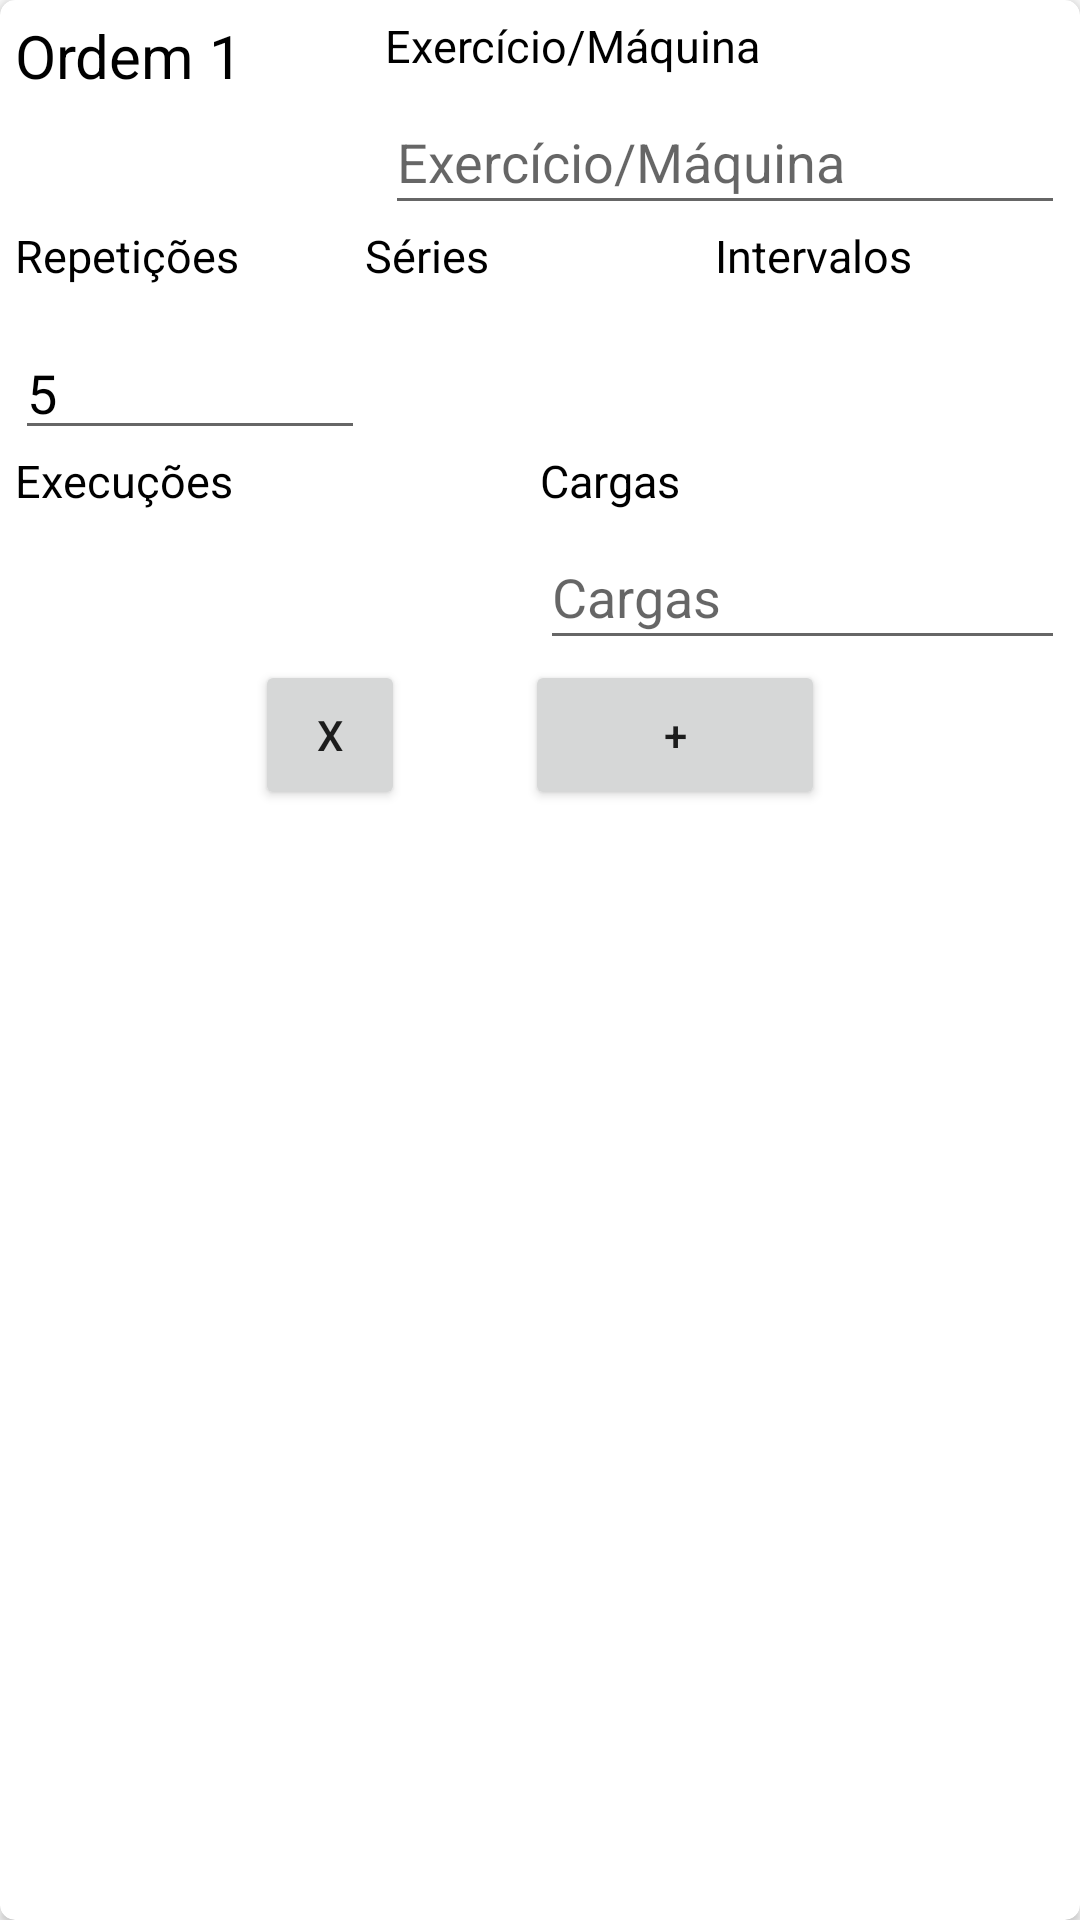

Produce the Android XML layout that renders to this screen, including the resource entries it uses.
<!-- AndroidManifest.xml: application theme AppTheme -->
<!-- res/layout/adapter_card_view_treino_visualizar.xml -->
<android.support.v7.widget.CardView
    xmlns:android="http://schemas.android.com/apk/res/android"
    android:orientation="horizontal"
    android:layout_width="match_parent"
    xmlns:card_view="http://schemas.android.com/apk/res-auto"
    android:layout_margin="5dp"
    card_view:cardCornerRadius="5dp"
    android:layout_height="match_parent">
    <LinearLayout
        android:layout_width="match_parent"
        android:layout_height="match_parent"
        android:orientation="vertical"
        android:padding="5dp"
        >

        <LinearLayout
            android:layout_width="match_parent"
            android:layout_height="70dp"
            android:orientation="horizontal">
            <LinearLayout
                android:layout_width="20dp"
                android:layout_height="match_parent"
                android:orientation="vertical"
                android:layout_weight="1">
                <TextView
                    android:layout_width="match_parent"
                    android:layout_height="match_parent"
                    android:layout_weight="1"
                    android:textSize="20dp"
                    android:id="@+id/lblOrdem"
                    android:text="Ordem 1"
                    android:textColor="@android:color/black"

                    />
            </LinearLayout>
            <LinearLayout
                android:layout_width="20dp"
                android:layout_height="match_parent"
                android:orientation="vertical"
                android:layout_weight="2"
                >
                <TextView
                    android:layout_width="match_parent"
                    android:layout_height="50dp"
                    android:layout_weight="1"
                    android:textSize="15dp"
                    android:text="@string/ExercicioMaquina"
                    android:textColor="@android:color/black"
                    />
                <EditText
                    android:layout_weight="1"
                    android:layout_height="match_parent"
                    android:layout_width="match_parent"
                    android:maxLength="20"
                    android:id="@+id/edtExercicio"
                    android:hint="@string/ExercicioMaquina"

                    />
            </LinearLayout>
        </LinearLayout>
        <LinearLayout
            android:layout_width="match_parent"
            android:layout_height="75dp"
            android:orientation="horizontal"
            >
            <LinearLayout
                android:layout_width="match_parent"
                android:layout_height="75dp"
                android:orientation="vertical"
                android:layout_weight="1">
                <TextView
                    android:layout_width="match_parent"
                    android:layout_height="match_parent"
                    android:layout_weight="1"
                    android:textSize="15dp"
                    android:text="@string/Repeticoes"
                    android:textColor="@android:color/black"
                    />
                <EditText
                    android:layout_width="match_parent"
                    android:layout_height="80dp"
                    android:layout_weight="1"
                    android:text="5"
                    android:id="@+id/edtRepeticoes"
                    android:hint="@string/Repeticoes"
                    android:inputType="phone"
                    android:textColor="@android:color/black"/>
            </LinearLayout>
            <LinearLayout
                android:layout_width="match_parent"
                android:layout_height="match_parent"
                android:orientation="vertical"
                android:layout_weight="1">
                <TextView
                    android:layout_width="match_parent"
                    android:layout_height="50dp"
                    android:layout_weight="1"
                    android:textSize="15dp"
                    android:text="@string/Series"
                    android:textColor="@android:color/black"
                    />

                <TextView
                    android:layout_width="match_parent"
                    android:layout_height="50dp"
                    android:layout_weight="1"
                    android:id="@+id/lblSeries"
                    android:textColor="@android:color/black"
                    />

                <Spinner
                    android:layout_width="wrap_content"
                    android:layout_height="match_parent"
                    android:layout_weight="1"
                    android:id="@+id/spnSeries"
                    android:visibility="gone"/>
            </LinearLayout>
            <LinearLayout
                android:layout_width="match_parent"
                android:layout_height="match_parent"
                android:orientation="vertical"
                android:layout_weight="1">
                <TextView
                    android:layout_width="match_parent"
                    android:layout_height="50dp"
                    android:layout_weight="1"
                    android:textSize="15dp"
                    android:text="Intervalos"
                    android:textColor="@android:color/black"
                    />
                <TextView
                    android:layout_width="match_parent"
                    android:layout_height="50dp"
                    android:layout_weight="1"
                    android:id="@+id/lblIntervalos"
                    android:textColor="@android:color/black"
                    />
                <Spinner
                    android:layout_width="wrap_content"
                    android:layout_height="match_parent"
                    android:layout_weight="1"
                    android:id="@+id/spnIntervalos"
                    android:visibility="gone"/>
            </LinearLayout>
        </LinearLayout>
        <LinearLayout
            android:layout_width="match_parent"
            android:layout_height="70dp"
            android:orientation="horizontal">
            <LinearLayout
                android:layout_width="match_parent"
                android:layout_height="match_parent"
                android:orientation="vertical"
                android:layout_weight="1">
                <TextView
                    android:layout_width="match_parent"
                    android:layout_height="50dp"
                    android:layout_weight="1"
                    android:textSize="15dp"
                    android:text="Execuções"
                    android:textColor="@android:color/black"
                    />
                <TextView
                    android:layout_width="match_parent"
                    android:layout_height="50dp"
                    android:layout_weight="1"
                    android:id="@+id/lblExecucoes"
                    android:textColor="@android:color/black"
                    />
                <Spinner
                    android:layout_width="match_parent"
                    android:layout_height="match_parent"
                    android:layout_weight="1"
                    android:id="@+id/spnVelExecucoes"
                    android:visibility="gone"/>
            </LinearLayout>
            <LinearLayout
                android:layout_width="match_parent"
                android:layout_height="match_parent"
                android:orientation="vertical"
                android:layout_weight="1"
                >
                <TextView
                    android:layout_width="match_parent"
                    android:layout_height="50dp"
                    android:layout_weight="1"
                    android:textSize="15dp"
                    android:text="@string/Cargas"
                    android:textColor="@android:color/black"
                    />
                <EditText
                    android:layout_width="match_parent"
                    android:layout_height="match_parent"
                    android:layout_weight="1"
                    android:id="@+id/edtCargas"
                    android:hint="@string/Cargas"
                    android:inputType="phone"
                    android:textColor="@android:color/black"/>
            </LinearLayout>
        </LinearLayout>
    <LinearLayout
        android:layout_width="match_parent"
        android:layout_height="50dp"
        android:orientation="horizontal"
        android:gravity="center">
        <Button
            android:layout_width="50dp"
            android:layout_height="50dp"
            android:id="@+id/btnExcluiExercicio"
            android:text="X"
            android:layout_marginRight="20dp"/>

        <Button
            android:layout_width="100dp"
            android:layout_height="50dp"
            android:id="@+id/btnNovoExercicio"
            android:text="+"
            android:layout_marginLeft="20dp" />
        </LinearLayout>
    </LinearLayout>
</android.support.v7.widget.CardView>
<!-- resources referenced by this layout -->
<resources>
  <string name="Cargas">Cargas</string>
  <string name="ExercicioMaquina">Exercício/Máquina</string>
  <string name="Repeticoes">Repetições</string>
  <string name="Series">Séries</string>
  <style name="AppTheme" parent="AppBaseTheme">
          
      </style>
  <style name="AppBaseTheme" parent="@style/Theme.AppCompat.Light.DarkActionBar">
  
          <item name="android:actionBarStyle">@style/MyActionBar</item>
  
          
          <item name="actionBarStyle">@style/MyActionBar</item>
      </style>
  <style name="MyActionBar" parent="@style/Widget.AppCompat.Light.ActionBar">
          <item name="android:background">@color/vermelho_fitre</item>
  
          
          <item name="background">@color/vermelho_fitre</item>
      </style>
  <color name="vermelho_fitre">#E74124</color>
</resources>
